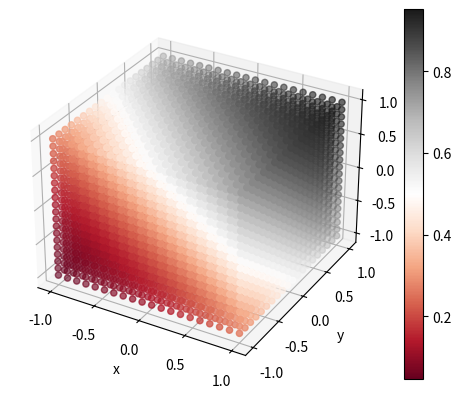

Write the Python code that produced this figure.
import numpy as np
import matplotlib.pyplot as plt
from mpl_toolkits import mplot3d

v = np.expand_dims(np.array([1, 1, 1]), -1)
b = 0
start = -1
stop = 1
points = 20

x = np.linspace(start, stop, points)
y = np.linspace(start, stop, points)
z = np.linspace(start, stop, points)
xx, yy, zz = np.meshgrid(x, y, z)

h = 1 / (1 + np.exp(-(v[0]*xx + v[1]*yy + v[2]*zz + b)))

fig = plt.figure()
ax = plt.axes(projection = "3d")
img = ax.scatter(xx.flat, yy.flat, zz.flat, c=h.flat, cmap='RdGy')
fig.colorbar(img)
ax.set_xlabel('x')
ax.set_ylabel('y')
ax.set_zlabel('z')
plt.show(block=False)